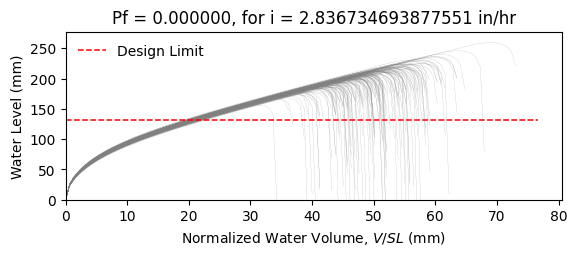

Data behind this chart, as committed beside it:
W10X15, L = 360.0 in, slope = 0.020833333333333332 in/in, dead load = 6.944444444444444e-05 kip/in…
zwlim AISC Appendix 2, zwlim DAMP, zwlim Proposed for ASCE 7, zwlim Neglect Ponding, dhnom Denver, dhnom New York, dhnom New Orleans, dh Denver, dh New York, dh New Orleans, dmax
6.464, 5.286, 5.892, 8.509, 1.087, 1.087, 1.087, 1.014, 1.014, 1.014, 8.278, Safe, 
6.464, 5.286, 5.892, 8.509, 1.087, 1.087, 1.087, 1.014, 1.014, 1.014, 7.56, Safe, 
6.464, 5.286, 5.892, 8.509, 1.087, 1.087, 1.087, 1.014, 1.014, 1.014, 7.526, Safe, 
6.464, 5.286, 5.892, 8.509, 1.087, 1.087, 1.087, 1.014, 1.014, 1.014, 8.628, Safe, 
6.464, 5.286, 5.892, 8.509, 1.087, 1.087, 1.087, 1.014, 1.014, 1.014, 6.981, Safe, 
6.464, 5.286, 5.892, 8.509, 1.087, 1.087, 1.087, 1.014, 1.014, 1.014, 10.22, Safe, 
6.464, 5.286, 5.892, 8.509, 1.087, 1.087, 1.087, 1.014, 1.014, 1.014, 7.911, Safe, 
6.464, 5.286, 5.892, 8.509, 1.087, 1.087, 1.087, 1.014, 1.014, 1.014, 7.289, Safe, 
6.464, 5.286, 5.892, 8.509, 1.087, 1.087, 1.087, 1.014, 1.014, 1.014, 8.304, Safe, 
6.464, 5.286, 5.892, 8.509, 1.087, 1.087, 1.087, 1.014, 1.014, 1.014, 7.81, Safe, 
6.464, 5.286, 5.892, 8.509, 1.087, 1.087, 1.087, 1.014, 1.014, 1.014, 6.819, Safe, 
6.464, 5.286, 5.892, 8.509, 1.087, 1.087, 1.087, 1.014, 1.014, 1.014, 6.737, Safe, 
6.464, 5.286, 5.892, 8.509, 1.087, 1.087, 1.087, 1.014, 1.014, 1.014, 8.593, Safe, 
6.464, 5.286, 5.892, 8.509, 1.087, 1.087, 1.087, 1.014, 1.014, 1.014, 7.466, Safe, 
6.464, 5.286, 5.892, 8.509, 1.087, 1.087, 1.087, 1.014, 1.014, 1.014, 8.393, Safe, 
6.464, 5.286, 5.892, 8.509, 1.087, 1.087, 1.087, 1.014, 1.014, 1.014, 7.824, Safe, 
6.464, 5.286, 5.892, 8.509, 1.087, 1.087, 1.087, 1.014, 1.014, 1.014, 8.039, Safe, 
6.464, 5.286, 5.892, 8.509, 1.087, 1.087, 1.087, 1.014, 1.014, 1.014, 8.822, Safe, 
6.464, 5.286, 5.892, 8.509, 1.087, 1.087, 1.087, 1.014, 1.014, 1.014, 7.393, Safe, 
6.464, 5.286, 5.892, 8.509, 1.087, 1.087, 1.087, 1.014, 1.014, 1.014, 7.833, Safe, 
6.464, 5.286, 5.892, 8.509, 1.087, 1.087, 1.087, 1.014, 1.014, 1.014, 7.209, Safe, 
6.464, 5.286, 5.892, 8.509, 1.087, 1.087, 1.087, 1.014, 1.014, 1.014, 8.434, Safe, 
6.464, 5.286, 5.892, 8.509, 1.087, 1.087, 1.087, 1.014, 1.014, 1.014, 8.28, Safe, 
6.464, 5.286, 5.892, 8.509, 1.087, 1.087, 1.087, 1.014, 1.014, 1.014, 7.919, Safe, 
6.464, 5.286, 5.892, 8.509, 1.087, 1.087, 1.087, 1.014, 1.014, 1.014, 7.785, Safe, 
6.464, 5.286, 5.892, 8.509, 1.087, 1.087, 1.087, 1.014, 1.014, 1.014, 6.952, Safe, 
6.464, 5.286, 5.892, 8.509, 1.087, 1.087, 1.087, 1.014, 1.014, 1.014, 8.374, Safe, 
6.464, 5.286, 5.892, 8.509, 1.087, 1.087, 1.087, 1.014, 1.014, 1.014, 7.851, Safe, 
6.464, 5.286, 5.892, 8.509, 1.087, 1.087, 1.087, 1.014, 1.014, 1.014, 7.417, Safe, 
6.464, 5.286, 5.892, 8.509, 1.087, 1.087, 1.087, 1.014, 1.014, 1.014, 8.773, Safe, 
6.464, 5.286, 5.892, 8.509, 1.087, 1.087, 1.087, 1.014, 1.014, 1.014, 8.356, Safe, 
6.464, 5.286, 5.892, 8.509, 1.087, 1.087, 1.087, 1.014, 1.014, 1.014, 8.161, Safe, 
6.464, 5.286, 5.892, 8.509, 1.087, 1.087, 1.087, 1.014, 1.014, 1.014, 7.555, Safe, 
6.464, 5.286, 5.892, 8.509, 1.087, 1.087, 1.087, 1.014, 1.014, 1.014, 8.783, Safe, 
6.464, 5.286, 5.892, 8.509, 1.087, 1.087, 1.087, 1.014, 1.014, 1.014, 8.362, Safe, 
6.464, 5.286, 5.892, 8.509, 1.087, 1.087, 1.087, 1.014, 1.014, 1.014, 7.369, Safe, 
6.464, 5.286, 5.892, 8.509, 1.087, 1.087, 1.087, 1.014, 1.014, 1.014, 7.994, Safe, 
6.464, 5.286, 5.892, 8.509, 1.087, 1.087, 1.087, 1.014, 1.014, 1.014, 8.354, Safe, 
6.464, 5.286, 5.892, 8.509, 1.087, 1.087, 1.087, 1.014, 1.014, 1.014, 8.714, Safe, 
6.464, 5.286, 5.892, 8.509, 1.087, 1.087, 1.087, 1.014, 1.014, 1.014, 6.891, Safe, 
6.464, 5.286, 5.892, 8.509, 1.087, 1.087, 1.087, 1.014, 1.014, 1.014, 9.056, Safe, 
6.464, 5.286, 5.892, 8.509, 1.087, 1.087, 1.087, 1.014, 1.014, 1.014, 7.695, Safe, 
6.464, 5.286, 5.892, 8.509, 1.087, 1.087, 1.087, 1.014, 1.014, 1.014, 7.764, Safe, 
6.464, 5.286, 5.892, 8.509, 1.087, 1.087, 1.087, 1.014, 1.014, 1.014, 7.92, Safe, 
6.464, 5.286, 5.892, 8.509, 1.087, 1.087, 1.087, 1.014, 1.014, 1.014, 8.602, Safe, 
6.464, 5.286, 5.892, 8.509, 1.087, 1.087, 1.087, 1.014, 1.014, 1.014, 7.105, Safe, 
6.464, 5.286, 5.892, 8.509, 1.087, 1.087, 1.087, 1.014, 1.014, 1.014, 8.052, Safe, 
6.464, 5.286, 5.892, 8.509, 1.087, 1.087, 1.087, 1.014, 1.014, 1.014, 7.358, Safe, 
6.464, 5.286, 5.892, 8.509, 1.087, 1.087, 1.087, 1.014, 1.014, 1.014, 8.005, Safe, 
6.464, 5.286, 5.892, 8.509, 1.087, 1.087, 1.087, 1.014, 1.014, 1.014, 7.347, Safe, 
6.464, 5.286, 5.892, 8.509, 1.087, 1.087, 1.087, 1.014, 1.014, 1.014, 8.363, Safe, 
6.464, 5.286, 5.892, 8.509, 1.087, 1.087, 1.087, 1.014, 1.014, 1.014, 6.603, Safe, 
6.464, 5.286, 5.892, 8.509, 1.087, 1.087, 1.087, 1.014, 1.014, 1.014, 8.079, Safe, 
6.464, 5.286, 5.892, 8.509, 1.087, 1.087, 1.087, 1.014, 1.014, 1.014, 7.544, Safe, 
6.464, 5.286, 5.892, 8.509, 1.087, 1.087, 1.087, 1.014, 1.014, 1.014, 8.99, Safe, 
6.464, 5.286, 5.892, 8.509, 1.087, 1.087, 1.087, 1.014, 1.014, 1.014, 7.242, Safe, 
6.464, 5.286, 5.892, 8.509, 1.087, 1.087, 1.087, 1.014, 1.014, 1.014, 7.805, Safe, 
6.464, 5.286, 5.892, 8.509, 1.087, 1.087, 1.087, 1.014, 1.014, 1.014, 7.358, Safe, 
6.464, 5.286, 5.892, 8.509, 1.087, 1.087, 1.087, 1.014, 1.014, 1.014, 7.071, Safe, 
... 142 more rows
